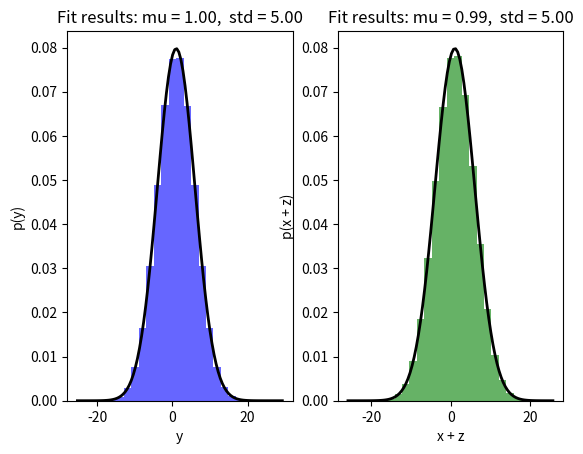

Here is the Python script that generated this plot:
# Ref. https://stackoverflow.com/questions/20011122/fitting-a-normal-distribution-to-1d-data


import numpy as np
import matplotlib.pyplot as plt
from scipy.stats import norm


N = 999999


X = norm.rvs(0, 3, size = N)
Z = norm.rvs(1, 4, size = N)
Y = norm.rvs(1, 5, size = N)

X_Z = X + Z

plt.subplot(1,2,1)
mu, std = norm.fit(Y)
plt.hist(Y, bins=25, density=True, alpha=0.6, color='b')
xmin, xmax = plt.xlim()
x = np.linspace(xmin, xmax, 100)
p = norm.pdf(x, mu, std)
plt.plot(x, p, 'k', linewidth=2)
title = "Fit results: mu = %.2f,  std = %.2f" % (mu, std)
plt.title(title)
plt.ylabel('p(y)')
plt.xlabel('y')


plt.subplot(1,2,2)
mu, std = norm.fit(X_Z)
plt.hist(X_Z, bins=25, density=True, alpha=0.6, color='g')
xmin, xmax = plt.xlim()
x = np.linspace(xmin, xmax, 100)
p = norm.pdf(x, mu, std)
plt.plot(x, p, 'k', linewidth=2)
title = "Fit results: mu = %.2f,  std = %.2f" % (mu, std)
plt.title(title)
plt.ylabel('p(x + z)')
plt.xlabel('x + z')


plt.show()
